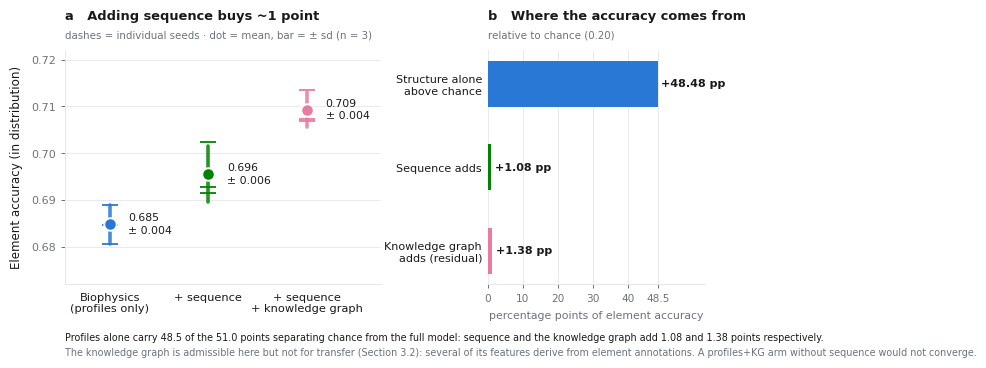

Write Python code to recreate this figure. (Note: this script raises an exception after producing the figure.)
#!/usr/bin/env python3
"""
Figure 2 - in distribution, structure is as good as sequence.

(a) three input arms, 3 seeds each, on the shared 32-organism test split.
(b) the decomposition: what sequence adds, and what the knowledge graph adds on
    top of it. Both increments are ~1pp on a 68-71% base - i.e. structure alone
    is already doing nearly all the work.

All sd's are SAMPLE sd (ddof=1), matching Figures 3-6. (The ledger previously
quoted population sd for this panel only; corrected 2026-07-15.)

  python figures/fig2_indist_ablation.py
  -> figures/fig2_indist_ablation.{pdf,png}
"""
import matplotlib
matplotlib.use("Agg")
import matplotlib.pyplot as plt
import numpy as np

# ── data: seeds 42 / 123 / 777 (RESULTS_LEDGER.md, Phase 1) ───────────────────
ARMS = [
    ("Biophysics\n(profiles only)", [0.6807, 0.6847, 0.6889], "#2a78d6"),
    ("+ sequence",                  [0.7024, 0.6928, 0.6914], "#008300"),
    ("+ sequence\n+ knowledge graph", [0.7069, 0.7074, 0.7136], "#e87ba4"),
]
CHANCE = 0.20
INK, MUTED, GRID = "#1a1a19", "#6b7280", "#e5e7eb"

plt.rcParams.update({
    "font.family": "sans-serif", "font.sans-serif": ["DejaVu Sans"],
    "font.size": 8.5, "axes.linewidth": 0.7,
    "pdf.fonttype": 42, "ps.fonttype": 42,
})

fig, (axA, axB) = plt.subplots(1, 2, figsize=(7.4, 3.9),
                               gridspec_kw={"width_ratios": [1.45, 1.0], "wspace": 0.40})
fig.subplots_adjust(left=0.10, right=0.965, top=0.80, bottom=0.20)

# ── (a) the three arms ────────────────────────────────────────────────────────
means = [np.mean(v) for _, v, _ in ARMS]
sds = [np.std(v, ddof=1) for _, v, _ in ARMS]

for i, ((lab, vals, c), m, sd) in enumerate(zip(ARMS, means, sds)):
    v = np.array(vals)
    axA.plot([i, i], [m - sd, m + sd], color=c, lw=2.6, solid_capstyle="round",
             alpha=0.85, zorder=3)
    axA.plot([i] * len(v), v, "_", ms=11, mec=c, mew=1.3, zorder=4)
    axA.plot(i, m, "o", ms=9, mfc=c, mec="white", mew=1.4, zorder=5)
    axA.annotate(f"{m:.3f}\n± {sd:.3f}", xy=(i + 0.19, m), fontsize=7.8, color=INK,
                 va="center", ha="left", linespacing=1.35)

axA.set_xlim(-0.45, 2.75)
axA.set_ylim(0.672, 0.722)
axA.set_xticks(range(len(ARMS)))
axA.set_xticklabels([a[0] for a in ARMS], fontsize=8.2, color=INK)
axA.set_yticks([0.68, 0.69, 0.70, 0.71, 0.72])
axA.set_ylabel("Element accuracy (in distribution)", fontsize=8.6, color=INK, labelpad=6)
axA.tick_params(axis="y", labelsize=8, colors=MUTED, length=3, width=0.7)
axA.tick_params(axis="x", length=0, pad=6)
axA.grid(axis="y", color=GRID, lw=0.6, zorder=0)
axA.set_axisbelow(True)
for s in ("top", "right"): axA.spines[s].set_visible(False)
for s in ("left", "bottom"): axA.spines[s].set_color(GRID)
axA.set_title("a   Adding sequence buys ~1 point", fontsize=9.4, color=INK,
              loc="left", pad=22, fontweight="bold")
axA.text(0, 1.045, "dashes = individual seeds · dot = mean, bar = ± sd (n = 3)",
         transform=axA.transAxes, fontsize=7.4, color=MUTED, va="bottom")

# ── (b) decomposition ─────────────────────────────────────────────────────────
seq_gain = 100 * (means[1] - means[0])
kg_gain = 100 * (means[2] - means[1])
base = 100 * (means[0] - CHANCE)

bars = [("Structure alone\nabove chance", base, "#2a78d6"),
        ("Sequence adds", seq_gain, "#008300"),
        ("Knowledge graph\nadds (residual)", kg_gain, "#e87ba4")]
ypos = np.arange(len(bars))[::-1]
for yi, (lab, val, c) in zip(ypos, bars):
    axB.barh(yi, val, height=0.55, color=c, zorder=3)
    axB.text(val + 0.9, yi, f"{val:+.2f} pp", va="center", ha="left",
             fontsize=8, color=INK, fontweight="bold")

axB.set_yticks(ypos); axB.set_yticklabels([b[0] for b in bars], fontsize=8, color=INK)
axB.set_xlim(0, 62)
axB.set_xticks([0, 10, 20, 30, 40, 48.5])
axB.set_xticklabels(["0", "10", "20", "30", "40", "48.5"], fontsize=7.6)
axB.set_xlabel("percentage points of element accuracy", fontsize=7.8, color=MUTED, labelpad=5)
axB.tick_params(axis="x", labelsize=7.6, colors=MUTED, length=3, width=0.7)
axB.tick_params(axis="y", length=0, pad=4)
axB.grid(axis="x", color=GRID, lw=0.6, zorder=0)
axB.set_axisbelow(True)
for s in ("top", "right", "left"): axB.spines[s].set_visible(False)
axB.spines["bottom"].set_color(GRID)
axB.set_title("b   Where the accuracy comes from", fontsize=9.4, color=INK,
              loc="left", pad=22, fontweight="bold")
axB.text(0, 1.045, "relative to chance (0.20)", transform=axB.transAxes,
         fontsize=7.4, color=MUTED, va="bottom")

fig.text(0.10, 0.055,
         "Profiles alone carry 48.5 of the 51.0 points separating chance from the full model: sequence and the knowledge graph add 1.08 and 1.38 points respectively.",
         fontsize=6.9, color=INK)
fig.text(0.10, 0.016,
         "The knowledge graph is admissible here but not for transfer (Section 3.2): several of its features derive from element annotations. A profiles+KG arm without sequence would not converge.",
         fontsize=6.9, color=MUTED)

for ext in ("pdf", "png"):
    fig.savefig(f"figures/fig2_indist_ablation.{ext}", dpi=600, bbox_inches="tight", facecolor="white")
print("wrote figures/fig2_indist_ablation.pdf / .png")
print(f"  structure above chance = {base:.2f}pp | sequence {seq_gain:+.2f} | KG {kg_gain:+.2f}")
